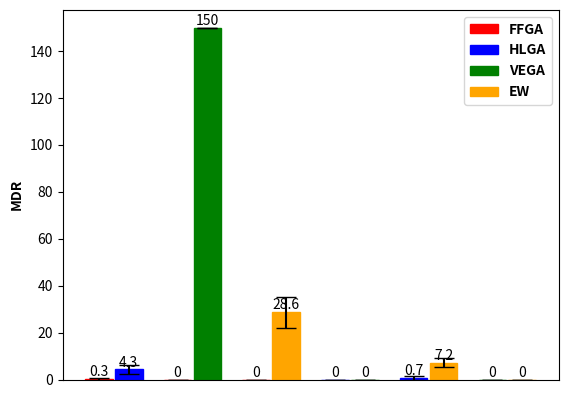

This chart was generated by the following Python code:

# importing package 
import matplotlib.patches as mpatches
import matplotlib.pyplot as plt 
import numpy as np 
  

#FFGA = red

# HLGA = blue

# VEGA = green

# EW = orange

# create data 
fig, ax = plt.subplots()

x = np.arange(6) 
y1 = [0.3, 0, 0, 0, 0.7, 0] 
y2 = [4.3, 150, 28.6, 0, 7.2, 0] 
width = 0.35
  
error1 = [0.3,0,0,0,0.7,0] 
error2 = [2,0,6.6,0,2,0]


# plot data in grouped manner of bar type 
bar1 = plt.bar(x-0.19, y1, width) 
bar2 = plt.bar(x+0.19, y2, width) 
ax.bar_label(ax.containers[0], label_type='edge')
ax.bar_label(ax.containers[1], label_type='edge')


bar1[0].set_color('r')
bar1[1].set_color('r')
bar1[2].set_color('r')
bar1[3].set_color('b')
bar1[4].set_color('b')
bar1[5].set_color('g')

bar2[0].set_color('b')
bar2[1].set_color('g')
bar2[2].set_color('orange')
bar2[3].set_color('g')
bar2[4].set_color('orange')
bar2[5].set_color('orange')

ffga_patch = mpatches.Patch(color='red', label='FFGA')
hlga_patch = mpatches.Patch(color='blue', label='HLGA')
vega_patch = mpatches.Patch(color='green', label='VEGA')
ew_patch = mpatches.Patch(color='orange', label='EW')

legend_properties = {'weight':'bold'}
plt.legend(handles=[ffga_patch, hlga_patch, vega_patch, ew_patch], prop=legend_properties)

plt.xlabel("")
plt.ylabel("MDR",fontweight='bold')

plt.gca().xaxis.set_major_locator(plt.NullLocator())

plt.errorbar(x-0.19, y1, yerr=error1, color="black", capsize=7, ls='none')
plt.errorbar(x+0.19, y2, yerr=error2, color="black", ls='none', capsize=7)


plt.show()